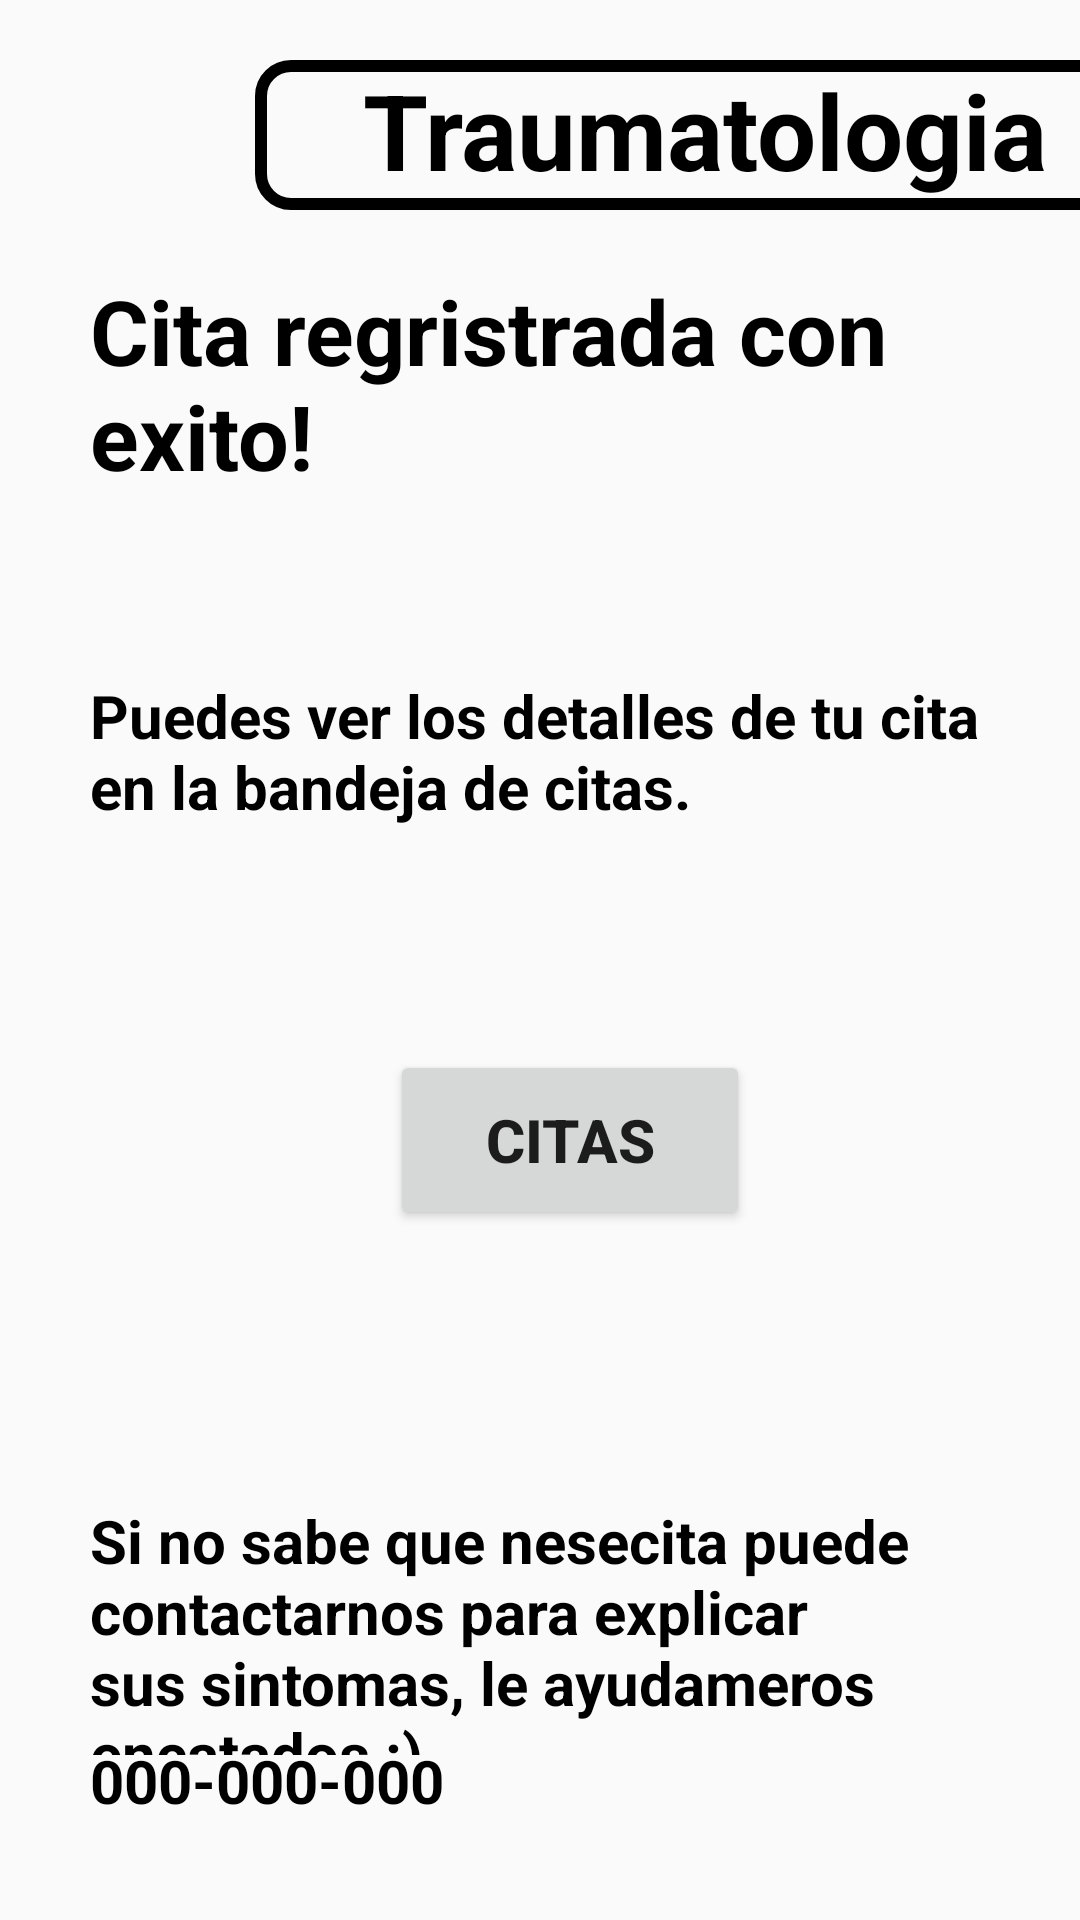

The Android layout XML behind this screen, and the referenced resources:
<!-- AndroidManifest.xml: application theme Theme.Omar -->
<!-- res/layout/fragment_codigo_traumatologia.xml -->
<?xml version="1.0" encoding="utf-8"?>
<FrameLayout xmlns:android="http://schemas.android.com/apk/res/android"
    xmlns:tools="http://schemas.android.com/tools"
    android:layout_width="match_parent"
    android:layout_height="match_parent"
    tools:context=".AppDoc"
    tools:ignore="ExtraText">


    <ImageButton
        android:layout_width="60dp"
        android:layout_height="60dp"
        android:layout_marginHorizontal="15dp"
        android:layout_marginVertical="15dp"
        android:background="@drawable/ic_back"/>

    <TextView
        android:layout_width="300dp"
        android:layout_height="50dp"
        android:layout_marginHorizontal="85dp"
        android:layout_marginVertical="20dp"
        android:background="@drawable/borde"
        android:text=" Traumatologia "
        android:textStyle="bold"
        android:textAlignment="center"
        android:textSize="35sp"
        android:textColor="@color/black"/>ç

    <LinearLayout
        android:layout_width="match_parent"
        android:layout_height="420dp"
        android:orientation="vertical"
        android:layout_marginVertical="80dp">

        <TextView
            android:layout_width="wrap_content"
            android:layout_height="85dp"
            android:layout_marginHorizontal="30dp"
            android:layout_marginVertical="10dp"
            android:text="Cita regristrada con exito!"
            android:textColor="@color/black"
            android:textSize="30sp"
            android:textStyle="bold" />

        <TextView
            android:layout_width="wrap_content"
            android:layout_height="85dp"
            android:layout_marginHorizontal="30dp"
            android:layout_marginVertical="40dp"
            android:text="Puedes ver los detalles de tu cita en la bandeja de citas."
            android:textColor="@color/black"
            android:textSize="20sp"
            android:textStyle="bold" />

        <Button
            android:layout_width="120dp"
            android:layout_height="60dp"
            android:layout_marginHorizontal="130dp"
            android:text="Citas"
            android:textSize="20sp"
            android:textStyle="bold"
            />

    </LinearLayout>

    <TextView
        android:layout_width="wrap_content"
        android:layout_height="85dp"
        android:layout_marginHorizontal="30dp"
        android:layout_marginVertical="500dp"
        android:text="Si no sabe que nesecita puede contactarnos para explicar sus sintomas, le ayudameros encatados :)"
        android:textColor="@color/black"
        android:textSize="20sp"
        android:textStyle="bold" />

    <TextView
        android:layout_width="wrap_content"
        android:layout_height="29dp"
        android:layout_marginHorizontal="30dp"
        android:layout_marginVertical="580dp"
        android:text="000-000-000"
        android:textColor="@color/black"
        android:textSize="20sp"
        android:textStyle="bold" />

</FrameLayout>
<!-- resources referenced by this layout -->
<resources>
  <color name="black">#FF000000</color>
  <!-- drawable borde (drawable) -->
  <?xml version="1.0" encoding="utf-8"?>
  <shape xmlns:android="http://schemas.android.com/apk/res/android">
      <solid android:color="@android:color/transparent"/>
  
      <stroke
          android:width="4dp"
          android:color="@color/black"/>
  
      <corners android:radius="10dp"/>
  </shape>
  <style name="Theme.Omar" parent="Theme.AppCompat.Light.NoActionBar">
          
          <item name="colorPrimary">@color/purple_500</item>
          <item name="colorPrimaryVariant">@color/purple_700</item>
          <item name="colorOnPrimary">@color/white</item>
          
          <item name="colorSecondary">@color/teal_200</item>
          <item name="colorSecondaryVariant">@color/teal_700</item>
          <item name="colorOnSecondary">@color/black</item>
          
          <item name="android:statusBarColor">?attr/colorPrimaryVariant</item>
          
      </style>
  <color name="purple_500">#FF6200EE</color>
  <color name="purple_700">#FF3700B3</color>
  <color name="white">#FFFFFF</color>
  <color name="teal_200">#FF03DAC5</color>
  <color name="teal_700">#FF018786</color>
</resources>
